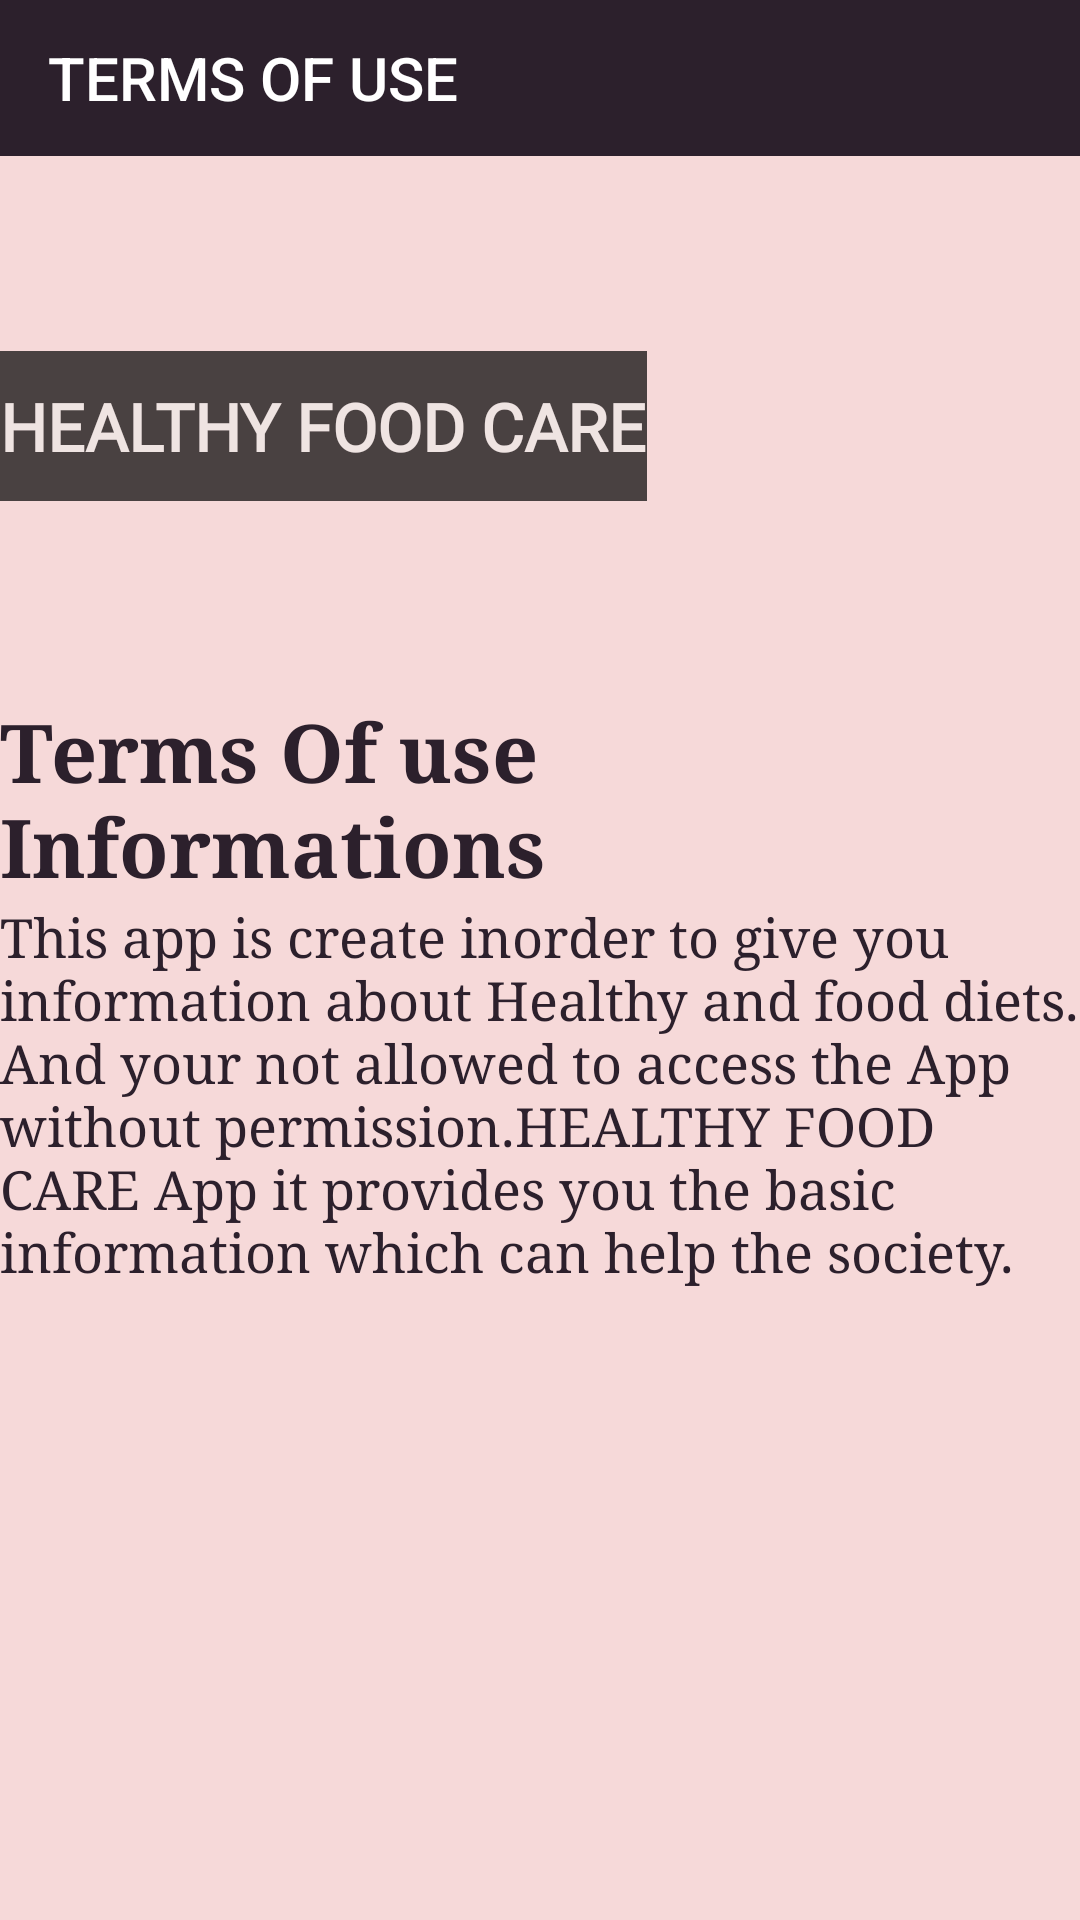

Here is an Android app screen rendered from its layout file. Give the layout XML and the strings, colors and styles it references.
<!-- AndroidManifest.xml: application theme AppTheme -->
<!-- res/layout/activity_terms_of_use.xml -->
<?xml version="1.0" encoding="utf-8"?>
<RelativeLayout
    xmlns:android="http://schemas.android.com/apk/res/android"
    xmlns:app="http://schemas.android.com/apk/res-auto"
    xmlns:tools="http://schemas.android.com/tools"
    android:layout_width="match_parent"
    android:layout_height="match_parent"
    android:background="#F6D9D9"
    tools:context=".Dashboard_page">


    <androidx.appcompat.widget.Toolbar
        android:id="@+id/toolbar"
        android:layout_width="match_parent"
        android:layout_height="52dp"
        android:background="?attr/colorPrimary"
        android:minHeight="?attr/actionBarSize"
        android:theme="@style/ToolbarTheme"
        app:title="TERMS OF USE"
        app:titleTextColor="#fff"/>

    <ScrollView
        android:layout_width="match_parent"
        android:layout_height="match_parent"
        android:layout_below="@+id/toolbar">
        <LinearLayout
            android:layout_width="match_parent"
            android:layout_height="wrap_content"
            android:orientation="vertical">
            <LinearLayout
                android:id="@+id/linearLayout2"
                android:layout_width="wrap_content"
                android:layout_height="180dp"
                android:background="@drawable/menu"
                android:gravity="center"
                android:orientation="vertical">


                <TextView
                    android:id="@+id/textView6"
                    android:layout_width="wrap_content"
                    android:layout_height="50dp"
                    android:alpha=".7"
                    android:background="#000"
                    android:gravity="center"
                    android:text="@string/healthy"
                    android:fontFamily="@font/alfa_slab_one"
                    android:textAlignment="center"
                    android:textColor="#F9F3EFED"
                    android:textSize="22sp"
                    android:textStyle="normal|bold" />
            </LinearLayout>
            <TextView
                android:layout_width="match_parent"
                android:layout_height="wrap_content"
                android:text="Terms Of use Informations"
                android:textSize="27sp"
                android:textColor="@color/colorPrimary"
                android:textStyle="bold"
                android:fontFamily="serif"/>
            <TextView
                android:layout_width="wrap_content"
                android:layout_height="wrap_content"
                android:text="@string/terms"
                android:textSize="18sp"
                android:fontFamily="serif"
                android:textColor="@color/colorPrimary"/>
        </LinearLayout>

    </ScrollView>
</RelativeLayout>
<!-- resources referenced by this layout -->
<resources>
  <color name="colorPrimary">#2C202C</color>
  <!-- drawable menu: png bitmap (mipmap-hdpi, 572646 bytes) -->
  <string name="healthy">HEALTHY FOOD CARE</string>
  <string name="terms">This app is create inorder to give you information about Healthy and food diets.\nAnd your not allowed
      to access the App without permission.HEALTHY FOOD CARE App it provides you the basic information which can help the society.</string>
  <style name="ToolbarTheme" parent="Theme.AppCompat.Light.NoActionBar">
          <item name="colorPrimary">@color/colorPrimary</item>
          <item name="android:textColorPrimary">@color/textColorPrimary</item>
          <item name="android:textColorSecondary">@color/textColorSecondary</item>
          <item name="android:textColor">@color/textColor</item>
      </style>
  <style name="AppTheme" parent="Theme.AppCompat.Light.NoActionBar">
          
          <item name="colorPrimary">@color/colorPrimary</item>
          <item name="colorPrimaryDark">@color/colorPrimaryDark</item>
          <item name="colorAccent">@color/colorAccent</item>
      </style>
  <color name="textColorPrimary">#FAF5F6F6</color>
  <color name="textColorSecondary">#FAF5F6F6</color>
  <color name="textColor">#151114</color>
  <color name="colorPrimaryDark">#140B27</color>
  <color name="colorAccent">#03DAC5</color>
</resources>
